Run: headless pygame with SDL's dummy video driver; simulated clock (each Clock.tick advances the game by its frame time, no real sleeping); random seed 0; keys injected as events and as key.get_pressed() state; no mouse input.
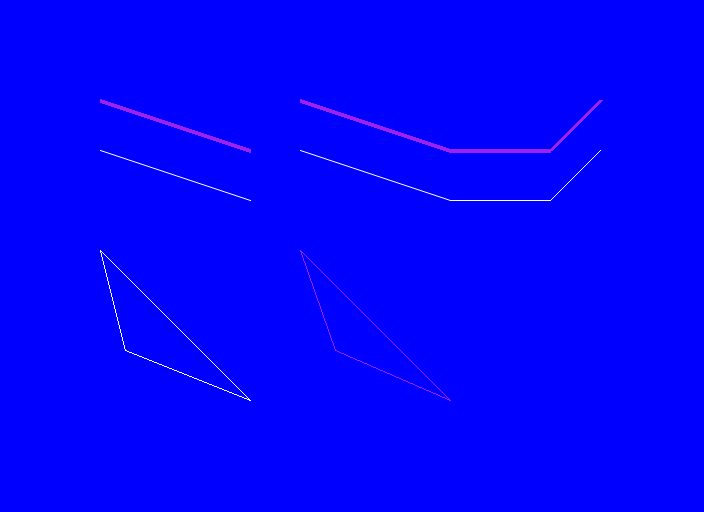
Frame 1 of 4 · flips 1–60 · no input
Frame 2 of 4 · flips 61–180 · tapped SPACE, RETURN · held RIGHT (→), D · screen unchanged from frame 1, image omitted
Frame 3 of 4 · flips 181–300 · held DOWN (↓), S · screen unchanged from frame 2, image omitted
Frame 4 of 4 · flips 301–420 · held LEFT (←), A, UP (↑), W · screen unchanged from frame 3, image omitted

The pygame program that drew these frames:

import pygame # import the Pygame library of functions
# from math import pi # for drawing arcs
pygame.init() # initialize the game engine
 
BLUE = pygame.Color("blue") # example
# can also choose your own color
WHITE = pygame.Color("white") # example (part 1, part 2 and part 3)
RED = pygame.Color("red") # example (part 1)
GREEN = pygame.Color("green") # example (part 1)
YELLOW = pygame.Color("yellow") # example (part 1)
PURPLE = pygame.Color("purple") # example (part 2)

size = (704, 512) # (width, height) in pixels
screen = pygame.display.set_mode(size) # set screen size
done = False # define "done"
clock = pygame.time.Clock() # define "clock"

pygame.display.set_caption("QUESTABOX's Cool Drawing") # title, or choose your own

while not done: # meaning WHILE True, loop keeps window open
    for event in pygame.event.get(): # check for user input when open window
        if event.type == pygame.QUIT: # user clicked close button
            done = True # change "done" to exit WHILE loop on next loop, loop will not run WHILE False
    # --- Game logic
    # --------------
    screen.fill(BLUE) # clear the screen
    # --- Drawing code
    pygame.draw.line(screen, PURPLE, (100, 100), (250, 150), width=4)
    # (distance x0 from origin, distance y0 from origin),
    # (distance x1 from origin, distance y1 from origin)
    pygame.draw.aaline(screen, WHITE, (100, 150), (250, 200))
    # anti-aliased (i.e., thin and smooth)
    pygame.draw.lines(screen, PURPLE, False, [(300, 100), (450, 150), (550, 150), (600, 100)], width=4)
    # example with three lines
    # (distance x0 from origin, distance y0 from origin),
    # (distance x1 from origin, distance y1 from origin),
    # (distance x2 from origin, distance y2 from origin),
    # (distance x3 from origin, distance y3 from origin)
    # "False" means the first and last points are not connected
    # "True" means they are connected
    # distances/points are nested in brackets
    # append distances/points to make more lines, remove them to make fewer lines
    pygame.draw.aalines(screen, WHITE, False, [(300, 150), (450, 200), (550, 200), (600, 150)])
    # anti-aliased (i.e., thin and smooth)
    pygame.draw.polygon(screen, WHITE, [(100, 250), (125, 350), (250, 400)], width=1)
    # example with three sides
    pygame.draw.lines(screen, PURPLE, True, [(300, 250), (335, 350), (450, 400)], width=1)
    # the first and last points are connected to make third line/side
    # could also use anti-aliased lines
    # ----------------
    pygame.display.flip() # update the screen
    clock.tick(60) # maximum 60 frames per second (i.e., no more than 60 times through WHILE loop each second)
pygame.quit() # formality
